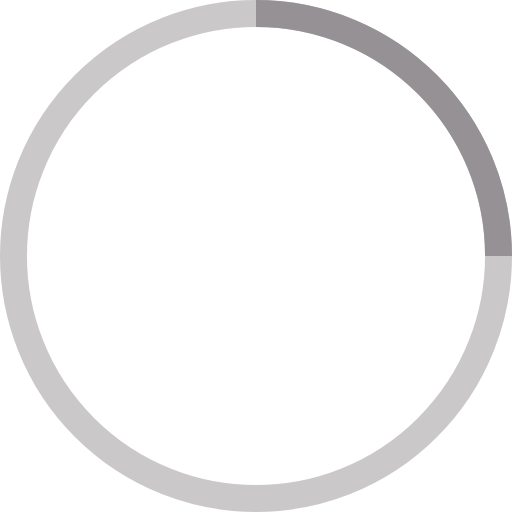
t = 0.00 s
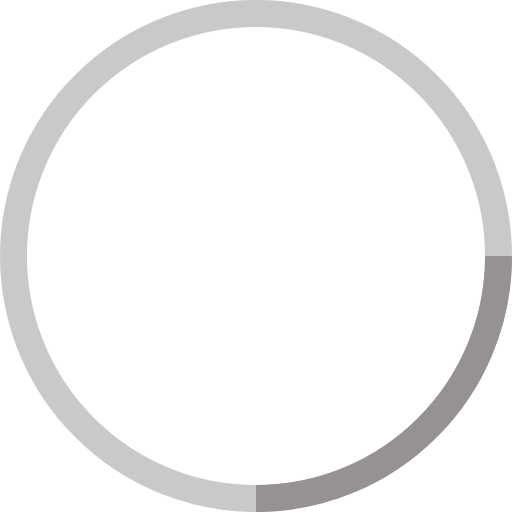
t = 0.50 s
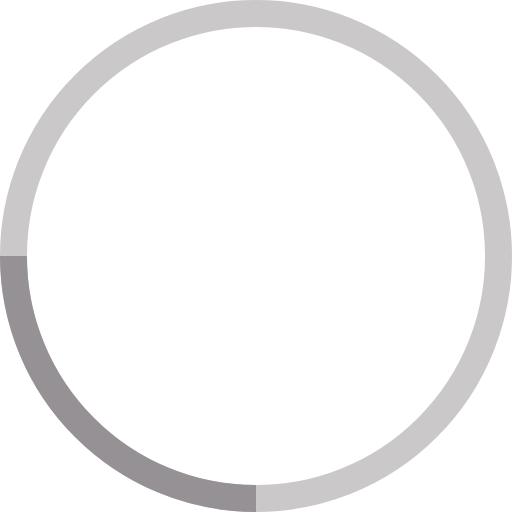
t = 1.00 s
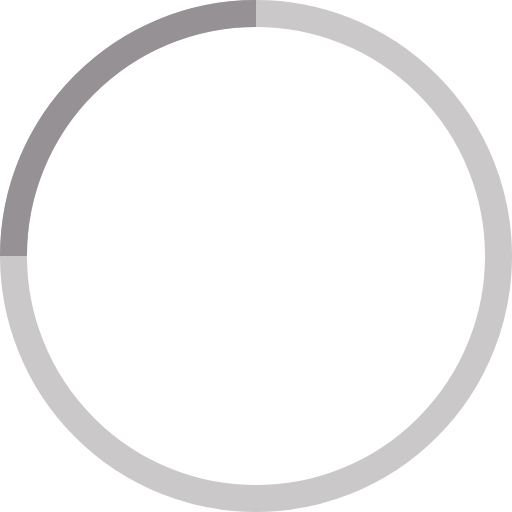
t = 1.50 s

The animated SVG that drew these frames (rendered in a browser with its animation timeline set to each time). Animation: 1 SMIL element (animateTransform=1); one cycle of 2.00 s, repeats indefinitely.

<svg width="38" height="38" viewBox="0 0 38 38" xmlns="http://www.w3.org/2000/svg" stroke="#959194">
    <g fill="none" fill-rule="evenodd">
        <g transform="translate(1 1)" stroke-width="2">
            <circle stroke-opacity=".5" cx="18" cy="18" r="18"/>
            <path d="M36 18c0-9.94-8.06-18-18-18">
                <animateTransform
                    attributeName="transform"
                    type="rotate"
                    from="0 18 18"
                    to="360 18 18"
                    dur="2s"
                    repeatCount="indefinite"/>
            </path>
        </g>
    </g>
</svg>
